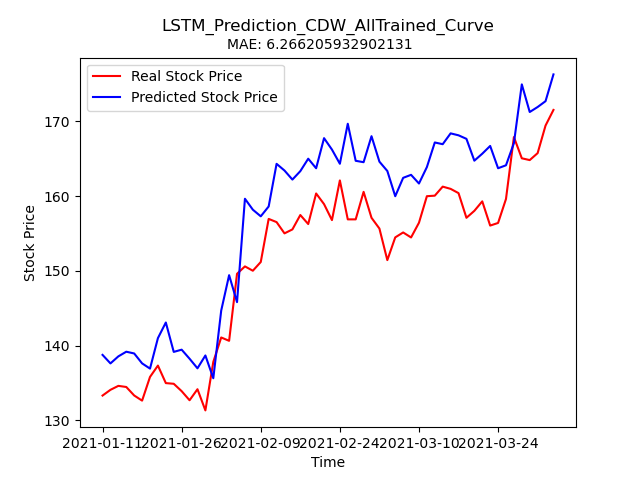

Data behind this chart, as committed beside it:
Stock, Date, Real_Price, Predicted_Price
CDW, 2021-01-11, 133.3, 138.8
CDW, 2021-01-12, 134.1, 137.6
CDW, 2021-01-13, 134.6, 138.6
CDW, 2021-01-14, 134.5, 139.2
CDW, 2021-01-15, 133.3, 139
CDW, 2021-01-19, 132.6, 137.6
CDW, 2021-01-20, 135.8, 136.9
CDW, 2021-01-21, 137.3, 141
CDW, 2021-01-22, 135, 143.1
CDW, 2021-01-25, 134.9, 139.2
CDW, 2021-01-26, 133.9, 139.5
CDW, 2021-01-27, 132.7, 138.3
CDW, 2021-01-28, 134.2, 137
CDW, 2021-01-29, 131.3, 138.7
CDW, 2021-02-01, 137.8, 135.6
CDW, 2021-02-02, 141.1, 144.7
CDW, 2021-02-03, 140.6, 149.4
CDW, 2021-02-04, 149.6, 145.8
CDW, 2021-02-05, 150.6, 159.6
CDW, 2021-02-08, 150, 158.2
CDW, 2021-02-09, 151.2, 157.3
CDW, 2021-02-10, 157, 158.6
CDW, 2021-02-11, 156.5, 164.3
CDW, 2021-02-12, 155, 163.4
CDW, 2021-02-16, 155.5, 162.2
CDW, 2021-02-17, 157.5, 163.3
CDW, 2021-02-18, 156.3, 165
CDW, 2021-02-19, 160.4, 163.7
CDW, 2021-02-22, 158.9, 167.8
CDW, 2021-02-23, 156.8, 166.2
CDW, 2021-02-24, 162.1, 164.3
CDW, 2021-02-25, 156.9, 169.7
CDW, 2021-02-26, 156.9, 164.7
CDW, 2021-03-01, 160.6, 164.5
CDW, 2021-03-02, 157.1, 168
CDW, 2021-03-03, 155.7, 164.6
CDW, 2021-03-04, 151.4, 163.4
CDW, 2021-03-05, 154.5, 160
CDW, 2021-03-08, 155.1, 162.4
CDW, 2021-03-09, 154.5, 162.8
CDW, 2021-03-10, 156.4, 161.7
CDW, 2021-03-11, 160, 163.9
CDW, 2021-03-12, 160.1, 167.2
CDW, 2021-03-15, 161.3, 166.9
CDW, 2021-03-16, 161, 168.4
CDW, 2021-03-17, 160.4, 168.1
CDW, 2021-03-18, 157.1, 167.7
CDW, 2021-03-19, 158, 164.7
CDW, 2021-03-22, 159.3, 165.7
CDW, 2021-03-23, 156.1, 166.7
CDW, 2021-03-24, 156.4, 163.7
CDW, 2021-03-25, 159.6, 164.1
CDW, 2021-03-26, 167.9, 167.1
CDW, 2021-03-29, 165.1, 174.9
CDW, 2021-03-30, 164.8, 171.3
CDW, 2021-03-31, 165.8, 171.9
CDW, 2021-04-01, 169.4, 172.7
CDW, 2021-04-05, 171.5, 176.3
